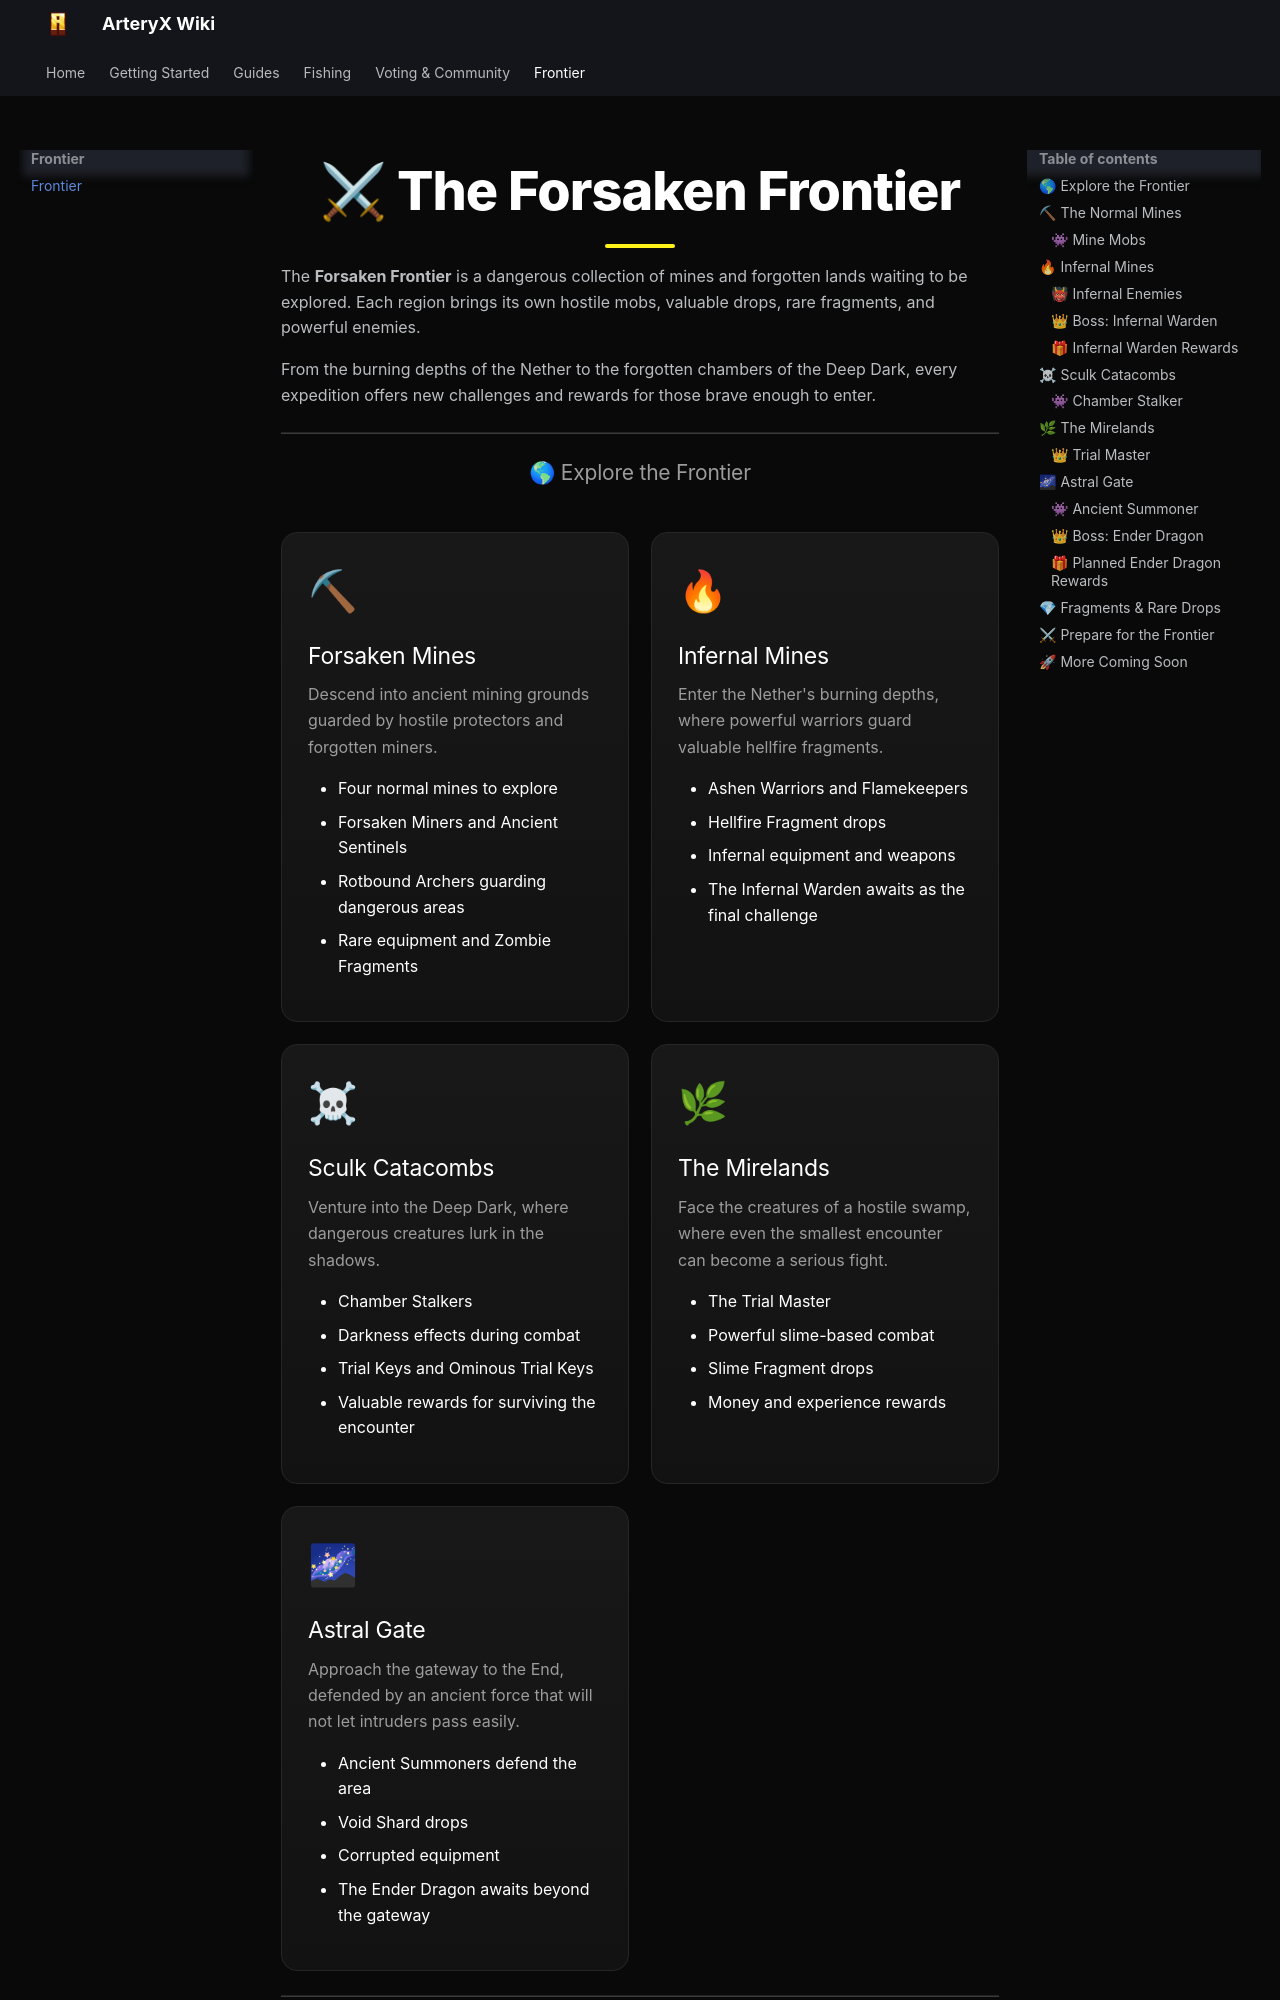

repository: B1ackEx/arteryx-wiki · page: Frontier/mine/index.html · generator: mkdocs

# ⚔ The Forsaken Frontier

The **Forsaken Frontier** is a dangerous collection of mines and forgotten lands waiting to be explored. Each region brings its own hostile mobs, valuable drops, rare fragments, and powerful enemies.

From the burning depths of the Nether to the forgotten chambers of the Deep Dark, every expedition offers new challenges and rewards for those brave enough to enter.

---
